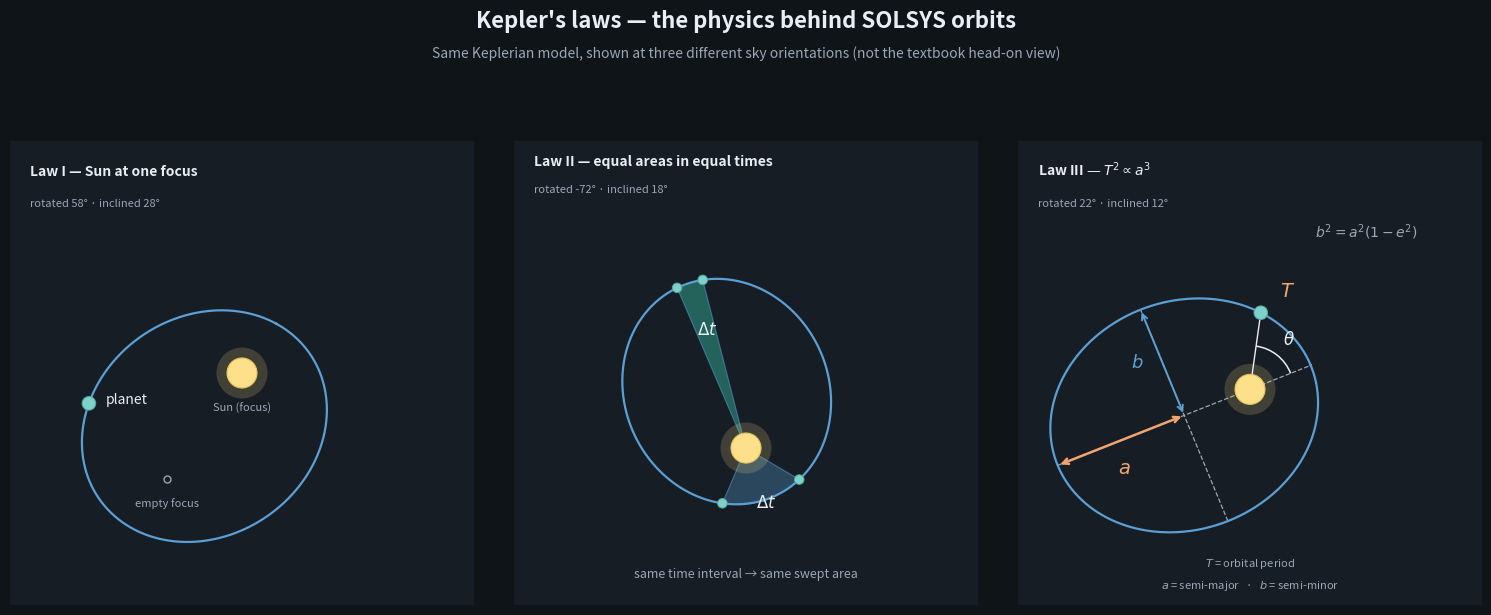

Python code for this plot:
"""Generate an original Kepler's-laws diagram for SOLSYS docs.

Each panel uses a different orbital orientation / viewing angle so the
figure does not match classic horizontal textbook stock art.
"""

from __future__ import annotations

import os
from dataclasses import dataclass

import matplotlib.pyplot as plt
import numpy as np
from matplotlib.patches import Arc, Circle, PathPatch
from matplotlib.path import Path

OUTPUT_PATH = 'docs/keplers_three_laws.png'
DPI = 220

SEMI_MAJOR_A = 1.0
ECCENTRICITY = 0.52
FOCUS_C = SEMI_MAJOR_A * ECCENTRICITY
SEMI_MINOR_B = SEMI_MAJOR_A * np.sqrt(1.0 - ECCENTRICITY**2)

BG = '#0F1419'
PANEL = '#171D25'
INK = '#E8EEF4'
MUTED = '#9AA7B5'
ACCENT = '#5B9FD4'
STAR = '#FFE08A'
BODY = '#7ED0C8'
SWEEP_NEAR = '#3D6B8C'
SWEEP_FAR = '#2F9B8A'
EMPHASIS = '#F0A56E'


@dataclass(frozen=True)
class ViewAngle:
    """Sky-plane rotation + foreshortening (inclined orbit viewed from above)."""

    rotationDeg: float
    inclineDeg: float = 0.0
    offsetX: float = 0.0
    offsetY: float = 0.0

    def project(self, x: np.ndarray, y: np.ndarray) -> tuple[np.ndarray, np.ndarray]:
        angle = np.radians(self.rotationDeg)
        cosA, sinA = np.cos(angle), np.sin(angle)
        xr = x * cosA - y * sinA
        yr = x * sinA + y * cosA
        yr = yr * np.cos(np.radians(self.inclineDeg))
        return xr + self.offsetX, yr + self.offsetY

    def point(self, x: float, y: float) -> tuple[float, float]:
        px, py = self.project(np.array([x]), np.array([y]))
        return float(px[0]), float(py[0])


VIEW_LAW1 = ViewAngle(rotationDeg=58.0, inclineDeg=28.0)
VIEW_LAW2 = ViewAngle(rotationDeg=-72.0, inclineDeg=18.0, offsetY=-0.55)
# Mild tilt so a, b, θ stay readable (unlike Laws I–II’s strong angles).
VIEW_LAW3 = ViewAngle(rotationDeg=22.0, inclineDeg=12.0, offsetY=-0.12)


def heliocentric_xy(trueAnomalyRad: np.ndarray) -> tuple[np.ndarray, np.ndarray]:
    radius = (SEMI_MAJOR_A * (1.0 - ECCENTRICITY**2)) / (1.0 + ECCENTRICITY * np.cos(trueAnomalyRad))
    return radius * np.cos(trueAnomalyRad), radius * np.sin(trueAnomalyRad)


def draw_orbit(axes, view: ViewAngle, color: str = ACCENT, lw: float = 1.6, scale: float = 1.0) -> None:
    theta = np.linspace(0.0, 2.0 * np.pi, 500)
    x, y = heliocentric_xy(theta)
    px, py = view.project(x * scale, y * scale)
    axes.plot(px, py, color=color, linewidth=lw, zorder=2)


def draw_sun(axes, size: float = 0.11, center: tuple[float, float] = (0.0, 0.0)) -> None:
    cx, cy = center
    axes.add_patch(Circle((cx, cy), size * 1.7, facecolor=STAR, alpha=0.18, edgecolor='none', zorder=3))
    axes.add_patch(Circle((cx, cy), size, facecolor=STAR, edgecolor='#E6C35A', linewidth=0.8, zorder=5))


def draw_body(
    axes,
    view: ViewAngle,
    trueAnomalyRad: float,
    radius: float = 0.05,
    label: str | None = None,
    labelOffset=(0.10, 0.08),
) -> tuple[float, float]:
    x, y = heliocentric_xy(np.array([trueAnomalyRad]))
    px, py = view.point(float(x[0]), float(y[0]))
    axes.add_patch(Circle((px, py), radius, facecolor=BODY, edgecolor='#4EA89F', linewidth=0.7, zorder=6))
    if label:
        axes.text(px + labelOffset[0], py + labelOffset[1], label, color=INK, fontsize=10, ha='left', va='bottom')
    return px, py


def sector_patch(
    view: ViewAngle,
    thetaStart: float,
    thetaEnd: float,
    facecolor: str,
    scale: float = 1.0,
) -> PathPatch:
    n = 72
    anomalies = np.linspace(thetaStart, thetaEnd, n)
    x, y = heliocentric_xy(anomalies)
    px, py = view.project(x * scale, y * scale)
    sun = view.point(0.0, 0.0)
    vertices = [sun, *zip(px, py), sun]
    codes = [Path.MOVETO, *([Path.LINETO] * n), Path.CLOSEPOLY]
    return PathPatch(
        Path(vertices, codes),
        facecolor=facecolor,
        edgecolor=ACCENT,
        linewidth=0.8,
        alpha=0.55,
        zorder=1,
    )


def areal_integral(thetaStart: float, thetaEnd: float, samples: int = 400) -> float:
    anomalies = np.linspace(thetaStart, thetaEnd, samples)
    radius = (SEMI_MAJOR_A * (1.0 - ECCENTRICITY**2)) / (1.0 + ECCENTRICITY * np.cos(anomalies))
    return 0.5 * float(np.trapezoid(radius**2, anomalies))


def equal_area_far_width(nearStart: float, nearEnd: float) -> float:
    targetArea = areal_integral(nearStart, nearEnd)
    low, high = 0.05, 1.2
    for _ in range(40):
        mid = 0.5 * (low + high)
        area = areal_integral(np.pi - mid, np.pi + mid)
        if area < targetArea:
            low = mid
        else:
            high = mid
    return 0.5 * (low + high)


def style_panel(axes) -> None:
    axes.set_facecolor(PANEL)
    # Identical square data windows; panel boxes are already equal squares.
    axes.set_xlim(-1.70, 1.70)
    axes.set_ylim(-1.70, 1.70)
    axes.set_xticks([])
    axes.set_yticks([])
    for spine in axes.spines.values():
        spine.set_visible(False)


def law1(axes) -> None:
    view = VIEW_LAW1
    style_panel(axes)
    draw_orbit(axes, view)
    draw_sun(axes, center=view.point(0.0, 0.0))
    draw_body(axes, view, 2.35, label='planet', labelOffset=(0.12, -0.02))

    emptyFocus = view.point(-2.0 * FOCUS_C, 0.0)
    sun = view.point(0.0, 0.0)
    axes.plot(
        [emptyFocus[0]],
        [emptyFocus[1]],
        'o',
        markersize=5,
        markerfacecolor='none',
        markeredgecolor=MUTED,
        zorder=5,
    )
    axes.text(emptyFocus[0], emptyFocus[1] - 0.20, 'empty focus', color=MUTED, fontsize=8, ha='center')
    axes.text(sun[0], sun[1] - 0.28, 'Sun (focus)', color=MUTED, fontsize=8, ha='center')

    axes.text(
        -1.55,
        1.45,
        'Law I — Sun at one focus',
        color=INK,
        fontsize=10,
        fontweight='bold',
        ha='left',
    )
    axes.text(
        -1.55,
        1.22,
        f'rotated {view.rotationDeg:.0f}° · inclined {view.inclineDeg:.0f}°',
        color=MUTED,
        fontsize=8,
        ha='left',
    )


def law2(axes) -> None:
    view = VIEW_LAW2
    style_panel(axes)

    nearStart, nearEnd = -0.70, 0.70
    farHalf = equal_area_far_width(nearStart, nearEnd)
    farStart, farEnd = np.pi - farHalf, np.pi + farHalf

    axes.add_patch(sector_patch(view, nearStart, nearEnd, SWEEP_NEAR, scale=0.88))
    axes.add_patch(sector_patch(view, farStart, farEnd, SWEEP_FAR, scale=0.88))
    draw_orbit(axes, view, scale=0.88)
    draw_sun(axes, center=view.point(0.0, 0.0))
    for anomaly in (nearStart, nearEnd, farStart, farEnd):
        x, y = heliocentric_xy(np.array([anomaly]))
        px, py = view.project(x * 0.88, y * 0.88)
        axes.add_patch(
            Circle(
                (float(px[0]), float(py[0])),
                0.035,
                facecolor=BODY,
                edgecolor='#4EA89F',
                linewidth=0.7,
                zorder=6,
            )
        )

    nearLabelX, nearLabelY = view.project(np.array([0.48]), np.array([0.0]))
    farLabelX, farLabelY = view.project(np.array([-0.92]), np.array([0.0]))
    axes.text(
        float(nearLabelX[0]),
        float(nearLabelY[0]),
        r'$\Delta t$',
        color=INK,
        fontsize=12,
        ha='center',
        fontweight='bold',
    )
    axes.text(
        float(farLabelX[0]),
        float(farLabelY[0]),
        r'$\Delta t$',
        color=INK,
        fontsize=12,
        ha='center',
        fontweight='bold',
    )

    axes.text(
        -1.55,
        1.52,
        'Law II — equal areas in equal times',
        color=INK,
        fontsize=10,
        fontweight='bold',
        ha='left',
    )
    axes.text(
        -1.55,
        1.32,
        f'rotated {view.rotationDeg:.0f}° · inclined {view.inclineDeg:.0f}°',
        color=MUTED,
        fontsize=8,
        ha='left',
    )
    axes.text(
        0.0,
        -1.50,
        'same time interval → same swept area',
        color=MUTED,
        fontsize=9,
        ha='center',
    )


def law3(axes) -> None:
    """Law III with clear a / b / θ / T — mild view so geometry stays readable."""
    view = VIEW_LAW3
    style_panel(axes)
    draw_orbit(axes, view)
    sun = view.point(0.0, 0.0)
    draw_sun(axes, center=sun)

    center = view.point(-FOCUS_C, 0.0)
    peri = view.point(SEMI_MAJOR_A * (1.0 - ECCENTRICITY), 0.0)
    apo = view.point(-SEMI_MAJOR_A * (1.0 + ECCENTRICITY), 0.0)
    minorTop = view.point(-FOCUS_C, SEMI_MINOR_B)
    minorBot = view.point(-FOCUS_C, -SEMI_MINOR_B)

    axes.plot([apo[0], peri[0]], [apo[1], peri[1]], color=MUTED, lw=0.9, ls='--', zorder=1)
    axes.plot([minorBot[0], minorTop[0]], [minorBot[1], minorTop[1]], color=MUTED, lw=0.9, ls='--', zorder=1)

    # Semi-major a: center → aphelion (away from the Sun), like the classic diagram.
    axes.annotate(
        '',
        xy=apo,
        xytext=center,
        arrowprops=dict(arrowstyle='<->', color=EMPHASIS, lw=1.8),
        zorder=3,
    )
    aMid = (0.45 * center[0] + 0.55 * apo[0], 0.45 * center[1] + 0.55 * apo[1])
    alongX, alongY = apo[0] - center[0], apo[1] - center[1]
    alongLen = max(np.hypot(alongX, alongY), 1e-6)
    perpX, perpY = -alongY / alongLen, alongX / alongLen
    axes.text(
        aMid[0] + perpX * 0.20,
        aMid[1] + perpY * 0.20,
        r'$a$',
        color=EMPHASIS,
        fontsize=14,
        fontstyle='italic',
        ha='center',
        va='center',
    )

    axes.annotate(
        '',
        xy=minorTop,
        xytext=center,
        arrowprops=dict(arrowstyle='<->', color=ACCENT, lw=1.4),
        zorder=3,
    )
    bMid = (0.5 * (center[0] + minorTop[0]), 0.5 * (center[1] + minorTop[1]))
    axes.text(
        bMid[0] - 0.14,
        bMid[1],
        r'$b$',
        color=ACCENT,
        fontsize=13,
        fontstyle='italic',
        ha='right',
        va='center',
    )

    axes.text(0.85, 1.00, r'$b^{2} = a^{2}(1 - e^{2})$', color=MUTED, fontsize=10, ha='center')

    planetAnomaly = 1.05
    px, py = draw_body(axes, view, planetAnomaly, radius=0.05)
    axes.plot([sun[0], px], [sun[1], py], color=INK, lw=1.0, zorder=3)
    axes.text(px + 0.14, py + 0.08, r'$T$', color=EMPHASIS, fontsize=14, fontstyle='italic', ha='left', va='bottom')

    periDir = np.array([peri[0] - sun[0], peri[1] - sun[1]], dtype=float)
    planetDir = np.array([px - sun[0], py - sun[1]], dtype=float)
    periAngle = np.degrees(np.arctan2(periDir[1], periDir[0]))
    planetAngle = np.degrees(np.arctan2(planetDir[1], planetDir[0]))
    theta1, theta2 = sorted((periAngle, planetAngle))
    if theta2 - theta1 > 180:
        theta1, theta2 = theta2, theta1 + 360
    arcRadius = 0.32
    axes.add_patch(
        Arc(
            sun,
            arcRadius * 2,
            arcRadius * 2,
            angle=0,
            theta1=theta1,
            theta2=theta2,
            color=INK,
            lw=1.1,
            zorder=4,
        )
    )
    midAngle = np.radians(0.5 * (theta1 + theta2))
    axes.text(
        sun[0] + arcRadius * 1.45 * np.cos(midAngle),
        sun[1] + arcRadius * 1.45 * np.sin(midAngle),
        r'$\theta$',
        color=INK,
        fontsize=12,
        ha='center',
        va='center',
    )

    axes.text(
        -1.55,
        1.45,
        r'Law III — $T^{2} \propto a^{3}$',
        color=INK,
        fontsize=10,
        fontweight='bold',
        ha='left',
    )
    axes.text(
        -1.55,
        1.22,
        f'rotated {view.rotationDeg:.0f}° · inclined {view.inclineDeg:.0f}°',
        color=MUTED,
        fontsize=8,
        ha='left',
    )
    axes.text(
        0.0,
        -1.42,
        r'$T$ = orbital period',
        color=MUTED,
        fontsize=8,
        ha='center',
    )
    axes.text(
        0.0,
        -1.58,
        r'$a$ = semi-major   ·   $b$ = semi-minor',
        color=MUTED,
        fontsize=8,
        ha='center',
    )


def main() -> None:
    os.makedirs(os.path.dirname(OUTPUT_PATH) or '.', exist_ok=True)

    figureWidth = 16.0
    figureHeight = 7.2
    figure = plt.figure(figsize=(figureWidth, figureHeight), facecolor=BG)

    figure.text(
        0.5,
        0.955,
        "Kepler's laws — the physics behind SOLSYS orbits",
        ha='center',
        va='top',
        color=INK,
        fontsize=16,
        fontweight='bold',
    )
    figure.text(
        0.5,
        0.905,
        'Same Keplerian model, shown at three different sky orientations (not the textbook head-on view)',
        ha='center',
        va='top',
        color=MUTED,
        fontsize=10,
    )

    # Three equal square panels in a row with equal horizontal gaps.
    panelCount = 3
    gap = 0.025
    rowLeft = 0.04
    rowRight = 0.04
    usableWidth = 1.0 - rowLeft - rowRight - gap * (panelCount - 1)
    panelWidth = usableWidth / panelCount
    panelHeight = panelWidth * figureWidth / figureHeight
    # Sit the row under the title, vertically centered in the remaining space.
    contentTop = 0.86
    contentBottom = 0.04
    panelBottom = contentBottom + max(0.0, (contentTop - contentBottom - panelHeight) / 2.0)

    axesList = []
    for index in range(panelCount):
        left = rowLeft + index * (panelWidth + gap)
        axesList.append(figure.add_axes([left, panelBottom, panelWidth, panelHeight]))

    law1(axesList[0])
    law2(axesList[1])
    law3(axesList[2])

    figure.savefig(OUTPUT_PATH, dpi=DPI, facecolor=BG)
    plt.close(figure)
    print(f'Saved {OUTPUT_PATH}')


if __name__ == '__main__':
    main()
